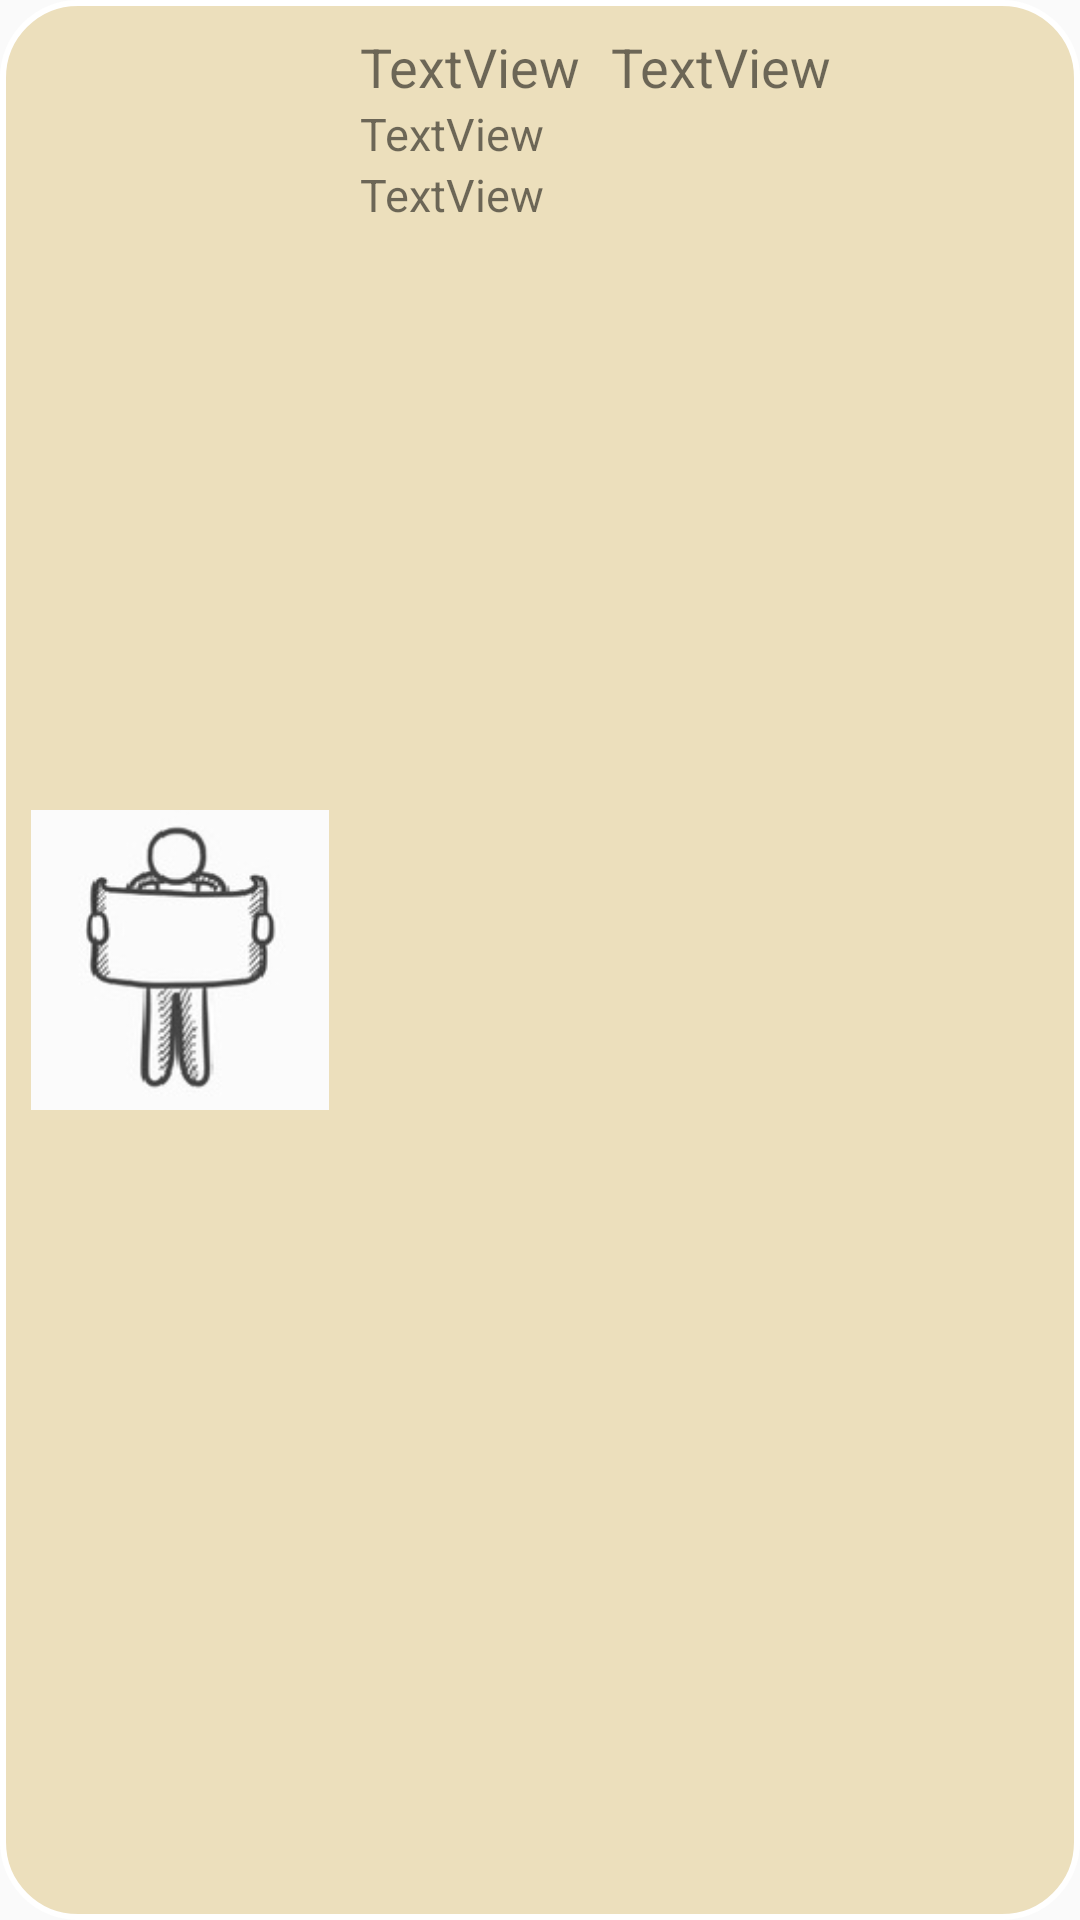

Write the Android layout XML for this screen, with the resource values it uses.
<!-- AndroidManifest.xml: application theme AppTheme -->
<!-- res/layout/map_listview_items.xml -->
<?xml version="1.0" encoding="utf-8"?>

<LinearLayout
    xmlns:android="http://schemas.android.com/apk/res/android"
    xmlns:app="http://schemas.android.com/apk/res-auto"
    xmlns:tools="http://schemas.android.com/tools"
    android:layout_width="match_parent"
    android:layout_height="wrap_content"
    android:background="@drawable/style_list_item"
    android:orientation="horizontal"
    android:gravity="center|left"
    android:padding="10dp">

    <ImageView
        android:id="@+id/list_item_image"
        android:layout_width="100dp"
        android:layout_height="100dp"
        android:layout_alignParentStart="true"
        android:layout_alignParentTop="true"
        android:layout_marginTop="5dp"
        android:layout_marginBottom="5dp"
        app:srcCompat="@drawable/ic_map_recorder"
        android:layout_alignParentLeft="true" />

    <LinearLayout
        android:layout_width="wrap_content"
        android:layout_height="match_parent"
        android:orientation="vertical">

        <LinearLayout
            android:layout_width="wrap_content"
            android:layout_height="wrap_content"
            android:orientation="horizontal">

            <TextView
                android:id="@+id/list_item_map_name"
                android:layout_width="wrap_content"
                android:layout_height="wrap_content"
                android:layout_alignParentRight="true"
                android:layout_marginLeft="10dp"
                android:gravity="top"
                android:text="TextView"
                android:textSize="18sp" />

            <TextView
                android:id="@+id/list_item_map_city"
                android:layout_width="wrap_content"
                android:layout_height="wrap_content"
                android:layout_alignParentRight="true"
                android:layout_marginLeft="10dp"
                android:gravity="top"
                android:text="TextView"
                android:textSize="18sp" />

        </LinearLayout>
        <TextView
            android:id="@+id/list_item_map_owner"
            android:layout_width="wrap_content"
            android:layout_height="wrap_content"
            android:layout_marginLeft="10dp"
            android:text="TextView"
            android:textSize="15sp" />

        <TextView
            android:id="@+id/list_item_map_description"
            android:layout_width="wrap_content"
            android:layout_height="wrap_content"
            android:layout_marginLeft="10dp"
            android:text="TextView"
            android:textSize="15sp" />
    </LinearLayout>
</LinearLayout>
<!-- resources referenced by this layout -->
<resources>
  <!-- drawable ic_map_recorder: jpg bitmap (drawable, 5561 bytes) -->
  <!-- drawable style_list_item (drawable) -->
  <?xml version="1.0" encoding="utf-8"?>
  <shape xmlns:android="http://schemas.android.com/apk/res/android">
      <stroke
          android:width="2dp"
          android:color="#ffffff"/>
      <corners
          android:radius="25dp"/>
      <padding
          android:left="2dp"
          android:right="2dp"
          android:top="2dp"
          android:bottom="2dp"/>
      <solid
          android:color="#ecdfbc"/>
  </shape>
  <style name="AppTheme" parent="Theme.AppCompat.Light.NoActionBar">
          
          <item name="colorPrimary">@color/colorPrimary</item>
          <item name="colorPrimaryDark">@color/colorPrimaryDark</item>
          <item name="colorAccent">@color/colorAccent</item>
          <item name="android:colorForeground">@color/foreground_material_light</item>
      </style>
  <color name="colorPrimary">#262938</color>
  <color name="colorPrimaryDark">#181A24</color>
  <color name="colorAccent">#FF4081</color>
</resources>
